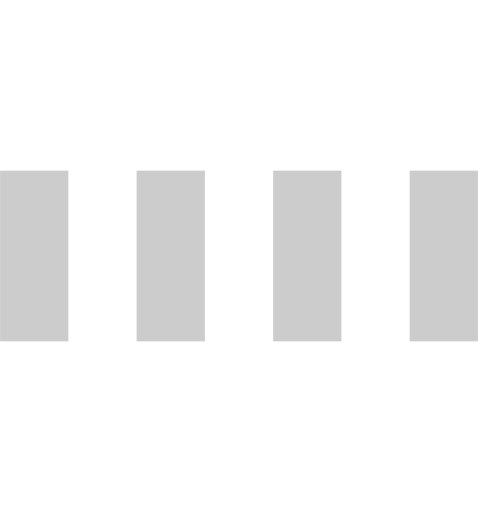
t = 0.00 s
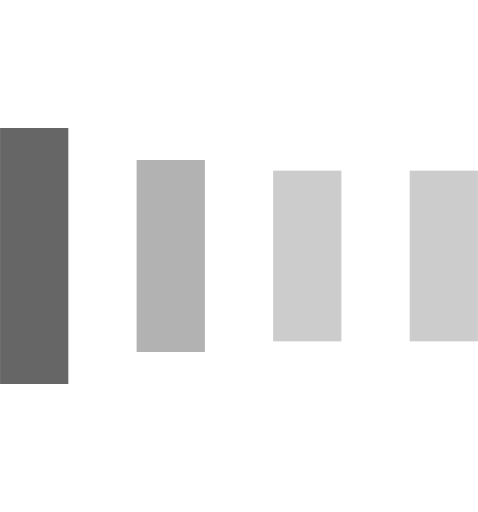
t = 0.20 s
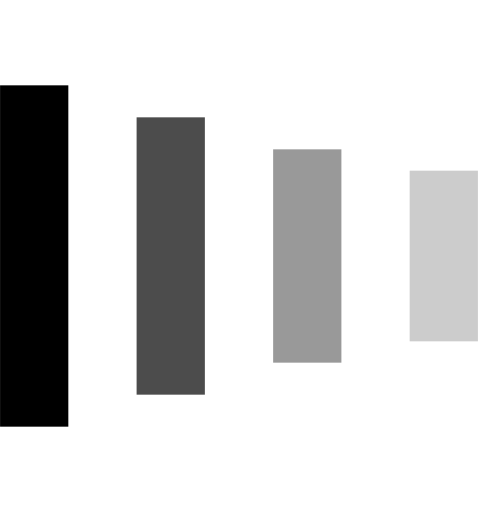
t = 0.40 s
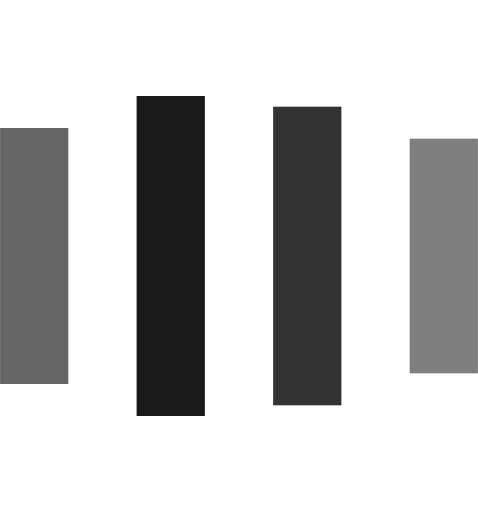
t = 0.60 s
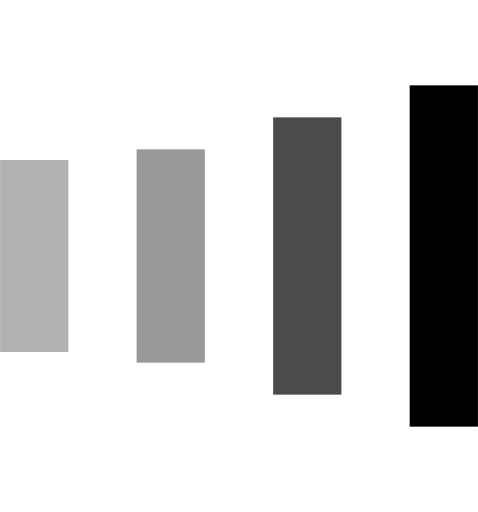
t = 0.85 s
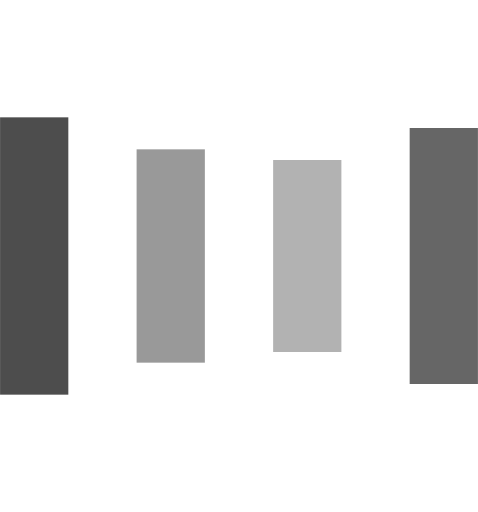
t = 1.05 s

The animated SVG that drew these frames (rendered in a browser with its animation timeline set to each time). Animation: 12 SMIL elements (animate=12); one cycle of 1.25 s, repeats indefinitely.

<svg x="0px" y="0px" width="100%" viewBox="0 0 28 30" fill="black" xmlns="http://www.w3.org/2000/svg">
    <rect x="0" y="10" width="4" height="10" opacity="0.2">
    <animate attributeName="opacity" values="0.2; 1; .2" begin="0s" dur="0.8s" repeatCount="indefinite" />
    <animate attributeName="height" values="10; 20; 10" begin="0s" dur="0.8s" repeatCount="indefinite" />
    <animate attributeName="y" values="10; 5; 10" begin="0s" dur="0.8s" repeatCount="indefinite" />
    </rect>
    <rect x="8" y="10" width="4" height="10" opacity="0.2">
    <animate attributeName="opacity" values="0.2; 1; .2" begin="0.15s" dur="0.8s" repeatCount="indefinite" />
    <animate attributeName="height" values="10; 20; 10" begin="0.15s" dur="0.8s" repeatCount="indefinite" />
    <animate attributeName="y" values="10; 5; 10" begin="0.15s" dur="0.8s" repeatCount="indefinite" />
    </rect>
    <rect x="16" y="10" width="4" height="10" opacity="0.2">
    <animate attributeName="opacity" values="0.2; 1; .2" begin="0.3s" dur="0.8s" repeatCount="indefinite" />
    <animate attributeName="height" values="10; 20; 10" begin="0.3s" dur="0.8s" repeatCount="indefinite" />
    <animate attributeName="y" values="10; 5; 10" begin="0.3s" dur="0.8s" repeatCount="indefinite" />
    </rect>
    <rect x="24" y="10" width="4" height="10" opacity="0.2">
    <animate attributeName="opacity" values="0.2; 1; .2" begin="0.45s" dur="0.8s" repeatCount="indefinite" />
    <animate attributeName="height" values="10; 20; 10" begin="0.45s" dur="0.8s" repeatCount="indefinite" />
    <animate attributeName="y" values="10; 5; 10" begin="0.45s" dur="0.8s" repeatCount="indefinite" />
    </rect>
</svg>
